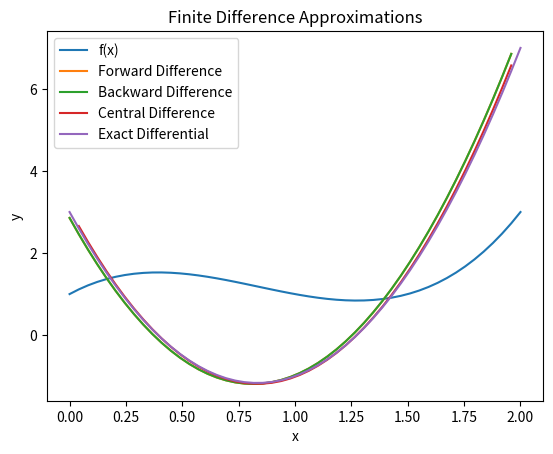

Generate this figure with matplotlib:
import numpy as np

import matplotlib.pyplot as plt

# Define the function f(x)
def f(x):
    return 2*x**3 - 5*x**2 + 3*x + 1

a = 0
b = 2
n = 50

x = np.linspace(a, b, n)
y = f(x)  # Add this line to calculate y values

h = (b - a) / n

# Calculate the exact differential
exact_diff = 6*x**2 - 10*x + 3

# Calculate forward difference approximation
forward_diff = (y[1:] - y[:-1]) / h

# Calculate backward difference approximation
backward_diff = (y[1:] - y[:-1]) / h

# Calculate central difference approximation
central_diff = (y[2:] - y[:-2]) / (2 * h)

# Print the difference approximations
print("Forward Difference: ", forward_diff)
print("Backward Difference: ", backward_diff)
print("Central Difference: ", central_diff)

# Plot the functions and approximations
plt.plot(x, y, label='f(x)')
plt.plot(x[:-1], forward_diff, label='Forward Difference')
plt.plot(x[:-1], backward_diff, label='Backward Difference')
plt.plot(x[1:-1], central_diff, label='Central Difference')
plt.plot(x, exact_diff, label='Exact Differential')
plt.legend()
plt.xlabel('x')
plt.ylabel('y')
plt.title('Finite Difference Approximations')
plt.show()
